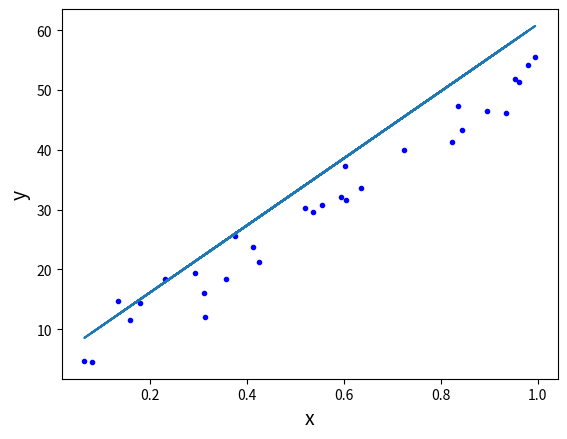

This figure's Python source:
import numpy as np
import matplotlib.pyplot as plt
% matplotlib inline
np.random.seed(225)

def regression_formula(x):
    return 5 + 56*x

x = np.random.rand(30,1).reshape(30)
y_randterm = np.random.normal(0,3,30)
y = 3+ 50* x + y_randterm

plt.plot(x, y, '.b')
plt.plot(x, regression_formula(x), '-')
plt.xlabel("x", fontsize=14)
plt.ylabel("y", fontsize=14);